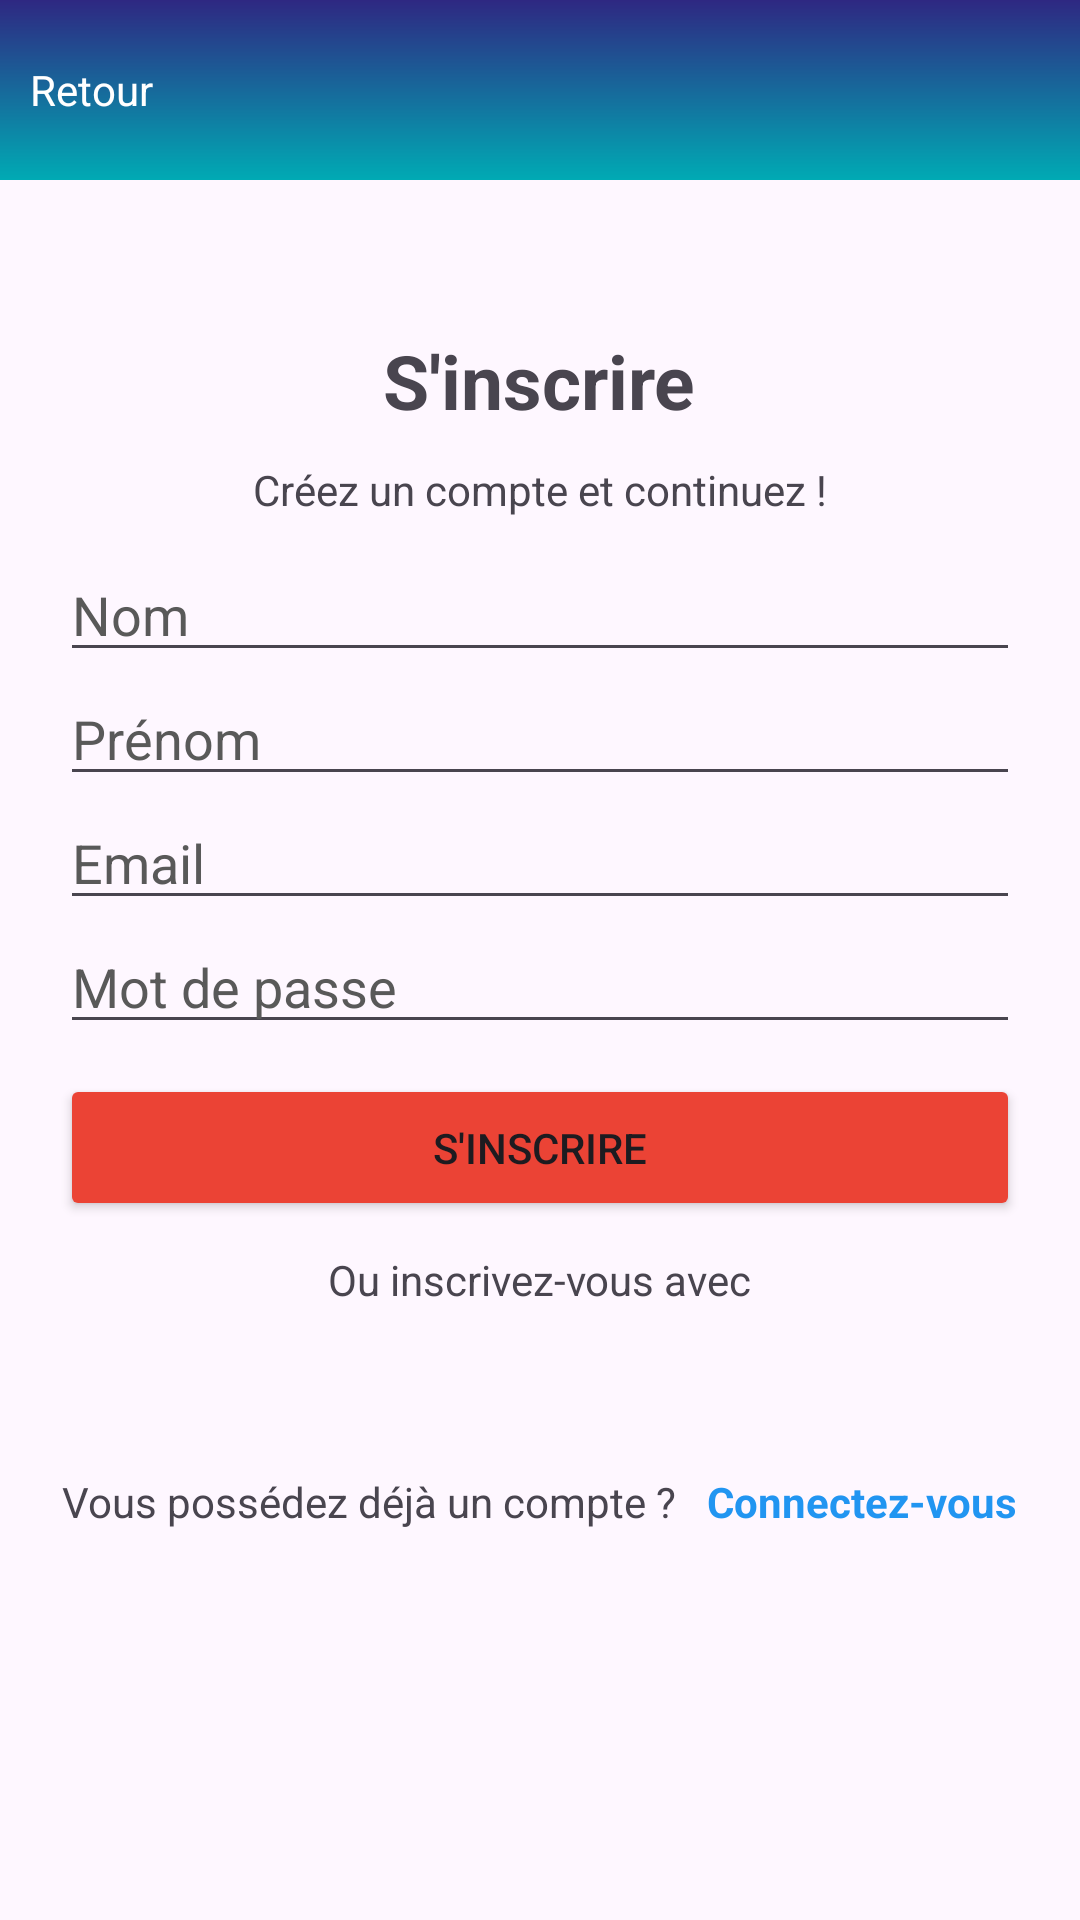

Android layout source for this screen:
<!-- AndroidManifest.xml: application theme Theme.SAE_App_Mobile_France_Asso -->
<!-- res/layout/activity_inscription.xml -->
<?xml version="1.0" encoding="utf-8"?>
<LinearLayout xmlns:android="http://schemas.android.com/apk/res/android"
    xmlns:tools="http://schemas.android.com/tools"
    android:id="@+id/main"
    android:layout_width="match_parent"
    android:layout_height="match_parent"
    android:orientation="vertical"
    tools:context=".InscriptionActivity">
    <LinearLayout
        android:layout_width="match_parent"
        android:layout_height="60dp"
        android:orientation="horizontal"
        android:background="@drawable/blue_gradient">
        <ImageButton
            android:layout_width="wrap_content"
            android:layout_height="wrap_content"
            android:layout_gravity="center"
            android:layout_marginStart="10dp"
            android:focusable="true"
            android:labelFor="@+id/textview_retour"
            android:contentDescription="@string/descr_btn_retour"
            android:onClick="clickBack"
            android:src="@drawable/baseline_arrow_back_ios_new_24"
            android:background="@null"/>
        <TextView
            android:id="@+id/textview_retour"
            android:layout_width="wrap_content"
            android:layout_height="wrap_content"
            android:layout_gravity="center"
            android:text="@string/text_retour"
            android:onClick="clickBack"
            android:textColor="#FFFFFF"/>
    </LinearLayout>
    <LinearLayout
        android:layout_width="match_parent"
        android:layout_height="wrap_content"
        android:orientation="vertical"
        android:layout_marginTop="50dp"
        android:layout_marginLeft="20dp"
        android:layout_marginRight="20dp"
        >
        <TextView
            android:layout_width="wrap_content"
            android:layout_height="wrap_content"
            android:layout_gravity="center"
            android:textSize="25sp"
            android:textStyle="bold"
            android:text="@string/text_s_inscrire"/>
        <TextView
            android:layout_width="wrap_content"
            android:layout_height="wrap_content"
            android:layout_gravity="center"
            android:layout_marginTop="10dp"
            android:text="@string/text_creez_un_compte_et_continuez"/>
        <EditText
            android:id="@+id/etNom"
            android:layout_width="match_parent"
            android:layout_height="wrap_content"
            android:layout_marginTop="10dp"
            android:autofillHints=""
            android:textColorHint="@color/grey_WCAG_RGAA"
            android:hint="@string/text_nom"
            android:inputType="textPersonName" />
        <EditText
            android:id="@+id/etPrenom"
            android:layout_width="match_parent"
            android:layout_height="wrap_content"
            android:autofillHints=""
            android:textColorHint="@color/grey_WCAG_RGAA"
            android:hint="@string/text_prenom"
            android:inputType="textPersonName" />
        <EditText
            android:id="@+id/etEmail"
            android:layout_width="match_parent"
            android:layout_height="wrap_content"
            android:autofillHints=""
            android:textColorHint="@color/grey_WCAG_RGAA"
            android:hint="@string/text_email"
            android:inputType="textEmailAddress" />
        <EditText
            android:id="@+id/etPassword"
            android:layout_width="match_parent"
            android:textColorHint="@color/grey_WCAG_RGAA"
            android:layout_height="wrap_content"
            android:autofillHints=""
            android:hint="@string/text_mot_de_passe"
            android:inputType="textPassword"
            />
        <Button
            android:layout_width="match_parent"
            android:layout_height="wrap_content"
            android:layout_marginTop="10dp"
            android:padding="15dp"
            android:backgroundTint="@color/orange"
            android:text="@string/text_s_inscrire"
            android:onClick="clickRegister"/>
        <TextView
            android:layout_width="wrap_content"
            android:layout_height="wrap_content"
            android:layout_marginTop="10dp"
            android:text="@string/text_ou_inscrivez_vous_avec"
            android:layout_gravity="center"/>
        <androidx.cardview.widget.CardView
            android:layout_width="match_parent"
            android:layout_height="wrap_content">

        </androidx.cardview.widget.CardView>
        <LinearLayout
            android:layout_width="match_parent"
            android:layout_height="wrap_content"
            android:layout_marginTop="15dp"
            android:orientation="horizontal">
            <ImageView
                android:layout_width="25dp"
                android:layout_height="25dp"
                android:layout_weight="1"
                android:contentDescription="@string/descr_inscription_avec_google"
                android:src="@drawable/google_logo"/>
            <ImageView
                android:layout_width="25dp"
                android:layout_height="25dp"
                android:layout_weight="1"
                android:contentDescription="@string/descr_inscription_avec_facebook"
                android:src="@drawable/facebook_logo"/>

        </LinearLayout>
        <LinearLayout
            android:layout_width="wrap_content"
            android:layout_height="wrap_content"
            android:layout_marginTop="15dp"
            android:orientation="horizontal"
            android:layout_gravity="center">
            <TextView
                android:layout_width="wrap_content"
                android:layout_height="wrap_content"
                android:text="@string/textQUESTION_vous_possedez_deja_un_compte"/>
            <TextView
                android:layout_width="wrap_content"
                android:layout_height="wrap_content"
                android:layout_marginStart="10dp"
                android:textColor="@color/linkBlue"
                android:textStyle="bold"
                android:text="@string/text_connectez_vous"
                android:onClick="clickLogin"/>
        </LinearLayout>

    </LinearLayout>
</LinearLayout>
<!-- resources referenced by this layout -->
<resources>
  <color name="grey_WCAG_RGAA">#595959</color>
  <color name="linkBlue">#2195F1</color>
  <color name="orange">#EB4335</color>
  <!-- drawable blue_gradient (drawable) -->
  <?xml version="1.0" encoding="utf-8"?>
  <shape xmlns:android="http://schemas.android.com/apk/res/android">
      <gradient android:startColor="@color/darkBlue"
          android:endColor="@color/lightBlue"
          android:angle="-90"/>
  </shape>
  <string name="descr_btn_retour">bouton retour à la page précédente</string>
  <string name="descr_inscription_avec_facebook">Inscription avec Facebook</string>
  <string name="descr_inscription_avec_google">Inscription avec Google</string>
  <string name="textQUESTION_vous_possedez_deja_un_compte">Vous possédez déjà un compte ?</string>
  <string name="text_connectez_vous">Connectez-vous</string>
  <string name="text_creez_un_compte_et_continuez">Créez un compte et continuez !</string>
  <string name="text_email" translatable="false">Email</string>
  <string name="text_mot_de_passe">Mot de passe</string>
  <string name="text_nom">Nom</string>
  <string name="text_ou_inscrivez_vous_avec">Ou inscrivez-vous avec</string>
  <string name="text_prenom">Prénom</string>
  <string name="text_retour">Retour</string>
  <string name="text_s_inscrire">S\'inscrire</string>
  <style name="Theme.SAE_App_Mobile_France_Asso" parent="Base.Theme.SAE_App_Mobile_France_Asso" />
  <color name="darkBlue">#2E2882</color>
  <color name="lightBlue">#00AAB4</color>
  <style name="Base.Theme.SAE_App_Mobile_France_Asso" parent="Theme.Material3.DayNight.NoActionBar">
          
          
      </style>
</resources>
